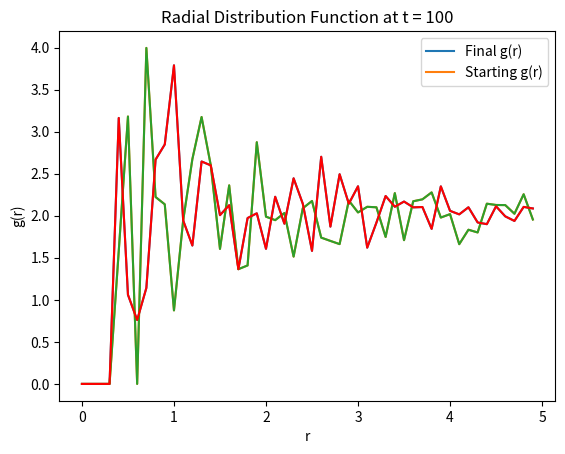

The matplotlib source for this figure:
import numpy as np
import matplotlib.pyplot as plt
import time


import sys
def FQ(label):
    print ('------------- FIN QUI TUTTO OK  %s ----------' %(label))
    sys.exit()


def lennard_jones_potential(r, epsilon=1.0, sigma=1.0):
    """Calculate the Lennard-Jones potential for a distance r."""
    return 4 * epsilon * ((sigma / r)**12 - (sigma / r)**6)

def initialize_positions(N, L):
    """Initialize N particles in a cubic box of side L with random positions."""
    return np.random.rand(N, 3) * L

def compute_forces(positions, L, epsilon=1.0, sigma=1.0):
    """Compute the forces on each particle using the Lennard-Jones potential."""
    N = len(positions)
    forces = np.zeros((N, 3))
    for i in range(N):
        for j in range(i + 1, N):
            rij = positions[j] - positions[i]
            rij -= L * np.round(rij / L)  # Apply periodic boundary conditions
            r = np.linalg.norm(rij)
            if r < L / 2.0:  # Cutoff distance for Lennard-Jones potential
                F = 24 * epsilon * (2 * (sigma / r)**12 - (sigma / r)**6) / r**2
                force_ij = F * rij
                forces[i] += force_ij
                forces[j] -= force_ij
    return forces

def integrate(positions, velocities, forces, dt, L):
    """Integrate the equations of motion using the velocity-Verlet algorithm."""
    positions += velocities * dt + 0.5 * forces * dt**2
    positions = positions % L  # Apply periodic boundary conditions
    velocities += 0.5 * forces * dt
    new_forces = compute_forces(positions, L)
    velocities += 0.5 * new_forces * dt
    return positions, velocities, new_forces

def compute_g_r(positions, L, dr, r_max):
    """Compute the radial distribution function g(r)."""
    N = len(positions)
    g_r = np.zeros(int(r_max / dr))
    distances = np.zeros(N * (N - 1) // 2)
    idx = 0
    for i in range(N):
        for j in range(i + 1, N):
            rij = positions[j] - positions[i]
            rij -= L * np.round(rij / L)  # Apply periodic boundary conditions
            r = np.linalg.norm(rij)
            if r < r_max:
                distances[idx] = r
                idx += 1
    distances = distances[:idx]
    for r in distances:
        bin_index = int(r / dr)
        g_r[bin_index] += 2
    norm = (4 / 3) * np.pi * ((np.arange(1, len(g_r) + 1) * dr)**3 - (np.arange(len(g_r)) * dr)**3)
    g_r /= (N * (N - 1) / 2) * norm / L**3
    return g_r

if __name__ == '__main__':

    # Parameters
    N = 100           # Number of particles
    L = 10.0          # Size of the cubic box
    T = 1.0           # Temperature (not used here but required for thermostat)
    dt = 0.001        # Time step
    steps = 100      # Number of simulation steps
    epsilon = 1.0     # Lennard-Jones potential parameter
    sigma = 1.0       # Lennard-Jones potential parameter
    dr = 0.1          # Bin width for g(r)
    r_max = L / 2.0   # Maximum distance for g(r)

    # 100-5,







    # Initialization
    start_time = time.time()
    positions = initialize_positions(N, L)

    velocities = np.random.randn(N, 3)
    forces = compute_forces(positions, L)
    init_time = time.time()
    print(f"Initialization time: {init_time - start_time:.2f} seconds")

    # Plot initial positions
    #fig = plt.figure()
    #ax = fig.add_subplot(111, projection='3d')
    #ax.scatter(positions[:, 0], positions[:, 1], positions[:, 2])
    #ax.set_title('Initial Positions of Particles')
    #ax.set_xlabel('X')
    #ax.set_ylabel('Y')
    #ax.set_zlabel('Z')
    #plt.show()

    # Compute g(r)
    g_r0 = compute_g_r(positions, L, dr, r_max)

    # Plot g(r)
    r = np.arange(0, r_max, dr)
    plt.plot(r, g_r0)
    plt.xlabel('r')
    plt.ylabel('g(r)')
    plt.title('Radial Distribution Function at t=0')
    plt.show()



    # Molecular Dynamics Simulation
    for step in range(steps):
        positions, velocities, forces = integrate(positions, velocities, forces, dt, L)
    sim_time = time.time()
    print(f"Simulation time: {sim_time - init_time:.2f} seconds")

    # Plot final positions
    #fig = plt.figure()
    #ax = fig.add_subplot(111, projection='3d')
    #ax.scatter(positions[:, 0], positions[:, 1], positions[:, 2])
    ##ax.set_title('Final Positions of Particles')
    #ax.set_xlabel('X')
    #ax.set_ylabel('Y')
    #ax.set_zlabel('Z')
    #plt.show()

    # Compute g(r)
    g_r = compute_g_r(positions, L, dr, r_max)
    compute_time = time.time()
    print(f"g(r) computation time: {compute_time - sim_time:.2f} seconds")

    total_time = time.time()
    print(f"Total elapsed time: {total_time - start_time:.2f} seconds")

    # Plot g(r)
    r = np.arange(0, r_max, dr)
    plt.plot(r, g_r)
    plt.xlabel('r')
    plt.ylabel('g(r)')
    plt.title('Radial Distribution Function at t = %s'%(steps))
    plt.show()


    r = np.arange(0, r_max, dr)
    plt.plot(r, g_r)
    plt.plot(r, g_r0, '-r')
    plt.xlabel('r')
    plt.ylabel('g(r)')
    plt.title('Radial Distribution Function at t = %s'%(steps))
    plt.legend(['Final g(r)', 'Starting g(r)'])

    plt.show()



